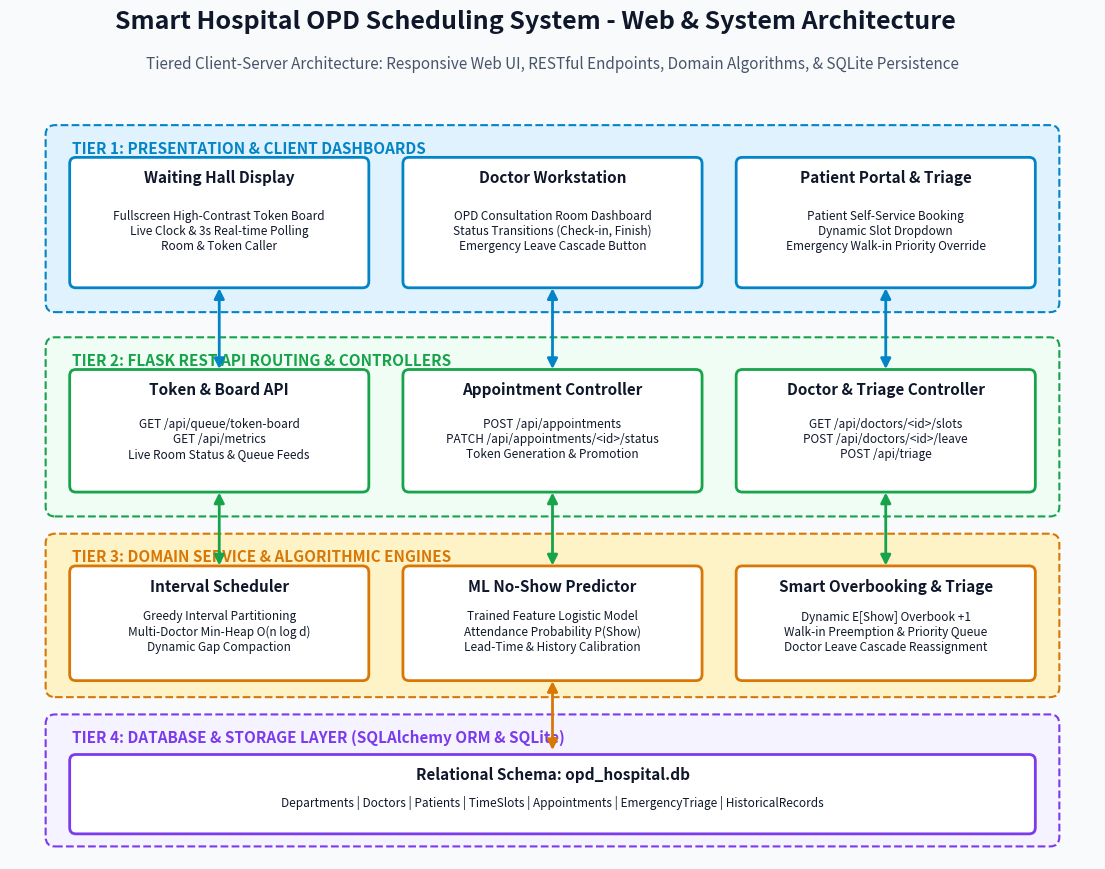

Generate this figure with matplotlib: (Note: this script raises an exception after producing the figure.)
import matplotlib.pyplot as plt
import matplotlib.patches as patches
from pathlib import Path

def draw_web_app_architecture():
    fig, ax = plt.subplots(figsize=(14, 10), dpi=300)
    fig.patch.set_facecolor("#f8fafc")
    ax.set_facecolor("#f8fafc")

    # Titles
    plt.suptitle("Smart Hospital OPD Scheduling System - Web & System Architecture", fontsize=18, fontweight="bold", y=0.96, color="#0f172a")
    plt.title("Tiered Client-Server Architecture: Responsive Web UI, RESTful Endpoints, Domain Algorithms, & SQLite Persistence", fontsize=11, color="#475569", pad=15)

    def draw_box(x, y, w, h, title, subtitle, bg_color, border_color, text_color="#0f172a"):
        rect = patches.FancyBboxPatch((x, y), w, h, boxstyle="round,pad=0.03,rounding_size=0.08",
                                     linewidth=2, edgecolor=border_color, facecolor=bg_color, zorder=2)
        ax.add_patch(rect)
        ax.text(x + w / 2, y + h - 0.22, title, ha="center", va="center", fontsize=11, fontweight="bold", color=text_color, zorder=3)
        ax.text(x + w / 2, y + h / 2 - 0.1, subtitle, ha="center", va="center", fontsize=8.5, color=text_color, zorder=3, multialignment="center")

    def draw_layer_bg(x, y, w, h, label, bg_color, border_color):
        rect = patches.FancyBboxPatch((x, y), w, h, boxstyle="round,pad=0.04,rounding_size=0.12",
                                     linewidth=1.5, linestyle="--", edgecolor=border_color, facecolor=bg_color, zorder=1)
        ax.add_patch(rect)
        ax.text(x + 0.3, y + h - 0.25, label, ha="left", va="center", fontsize=11, fontweight="bold", color=border_color, zorder=3)

    # 1. Presentation Tier (Top)
    draw_layer_bg(0.5, 7.0, 13.0, 2.3, "TIER 1: PRESENTATION & CLIENT DASHBOARDS", "#e0f2fe", "#0284c7")
    draw_box(0.8, 7.3, 3.8, 1.6, "Waiting Hall Display", "Fullscreen High-Contrast Token Board\nLive Clock & 3s Real-time Polling\nRoom & Token Caller", "#ffffff", "#0284c7")
    draw_box(5.1, 7.3, 3.8, 1.6, "Doctor Workstation", "OPD Consultation Room Dashboard\nStatus Transitions (Check-in, Finish)\nEmergency Leave Cascade Button", "#ffffff", "#0284c7")
    draw_box(9.4, 7.3, 3.8, 1.6, "Patient Portal & Triage", "Patient Self-Service Booking\nDynamic Slot Dropdown\nEmergency Walk-in Priority Override", "#ffffff", "#0284c7")

    # 2. Application & REST API Tier (Middle-Top)
    draw_layer_bg(0.5, 4.4, 13.0, 2.2, "TIER 2: FLASK REST API ROUTING & CONTROLLERS", "#f0fdf4", "#16a34a")
    draw_box(0.8, 4.7, 3.8, 1.5, "Token & Board API", "GET /api/queue/token-board\nGET /api/metrics\nLive Room Status & Queue Feeds", "#ffffff", "#16a34a")
    draw_box(5.1, 4.7, 3.8, 1.5, "Appointment Controller", "POST /api/appointments\nPATCH /api/appointments/<id>/status\nToken Generation & Promotion", "#ffffff", "#16a34a")
    draw_box(9.4, 4.7, 3.8, 1.5, "Doctor & Triage Controller", "GET /api/doctors/<id>/slots\nPOST /api/doctors/<id>/leave\nPOST /api/triage", "#ffffff", "#16a34a")

    # 3. Domain Service & Algorithmic Core (Middle-Bottom)
    draw_layer_bg(0.5, 2.1, 13.0, 2.0, "TIER 3: DOMAIN SERVICE & ALGORITHMIC ENGINES", "#fef3c7", "#d97706")
    draw_box(0.8, 2.3, 3.8, 1.4, "Interval Scheduler", "Greedy Interval Partitioning\nMulti-Doctor Min-Heap O(n log d)\nDynamic Gap Compaction", "#ffffff", "#d97706")
    draw_box(5.1, 2.3, 3.8, 1.4, "ML No-Show Predictor", "Trained Feature Logistic Model\nAttendance Probability P(Show)\nLead-Time & History Calibration", "#ffffff", "#d97706")
    draw_box(9.4, 2.3, 3.8, 1.4, "Smart Overbooking & Triage", "Dynamic E[Show] Overbook +1\nWalk-in Preemption & Priority Queue\nDoctor Leave Cascade Reassignment", "#ffffff", "#d97706")

    # 4. Data Persistence Tier (Bottom)
    draw_layer_bg(0.5, 0.2, 13.0, 1.6, "TIER 4: DATABASE & STORAGE LAYER (SQLAlchemy ORM & SQLite)", "#f5f3ff", "#7c3aed")
    draw_box(0.8, 0.35, 12.4, 0.95, "Relational Schema: opd_hospital.db", "Departments | Doctors | Patients | TimeSlots | Appointments | EmergencyTriage | HistoricalRecords", "#ffffff", "#7c3aed")

    # Flow arrows
    def draw_arrow(x1, y1, x2, y2, color="#64748b"):
        ax.annotate("", xy=(x2, y2), xytext=(x1, y1),
                    arrowprops=dict(arrowstyle="<|-|>", color=color, lw=2.0, mutation_scale=15))

    draw_arrow(2.7, 7.3, 2.7, 6.2, "#0284c7")
    draw_arrow(7.0, 7.3, 7.0, 6.2, "#0284c7")
    draw_arrow(11.3, 7.3, 11.3, 6.2, "#0284c7")

    draw_arrow(2.7, 4.7, 2.7, 3.7, "#16a34a")
    draw_arrow(7.0, 4.7, 7.0, 3.7, "#16a34a")
    draw_arrow(11.3, 4.7, 11.3, 3.7, "#16a34a")

    draw_arrow(7.0, 2.3, 7.0, 1.35, "#d97706")

    ax.set_xlim(0, 14)
    ax.set_ylim(0, 9.8)
    ax.axis("off")

    output_path = Path(__file__).resolve().parent / "web_app_architecture.png"
    plt.savefig(output_path, bbox_inches="tight", dpi=300)
    plt.close()
    print(f"✅ Generated Web Architecture diagram: {output_path}")

if __name__ == "__main__":
    draw_web_app_architecture()
